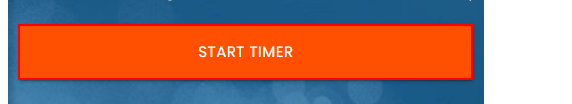
Workflow: Main

Step 1: click on the button 'Start Timer' in window 'Rpa Challenge' (chrome.exe)
